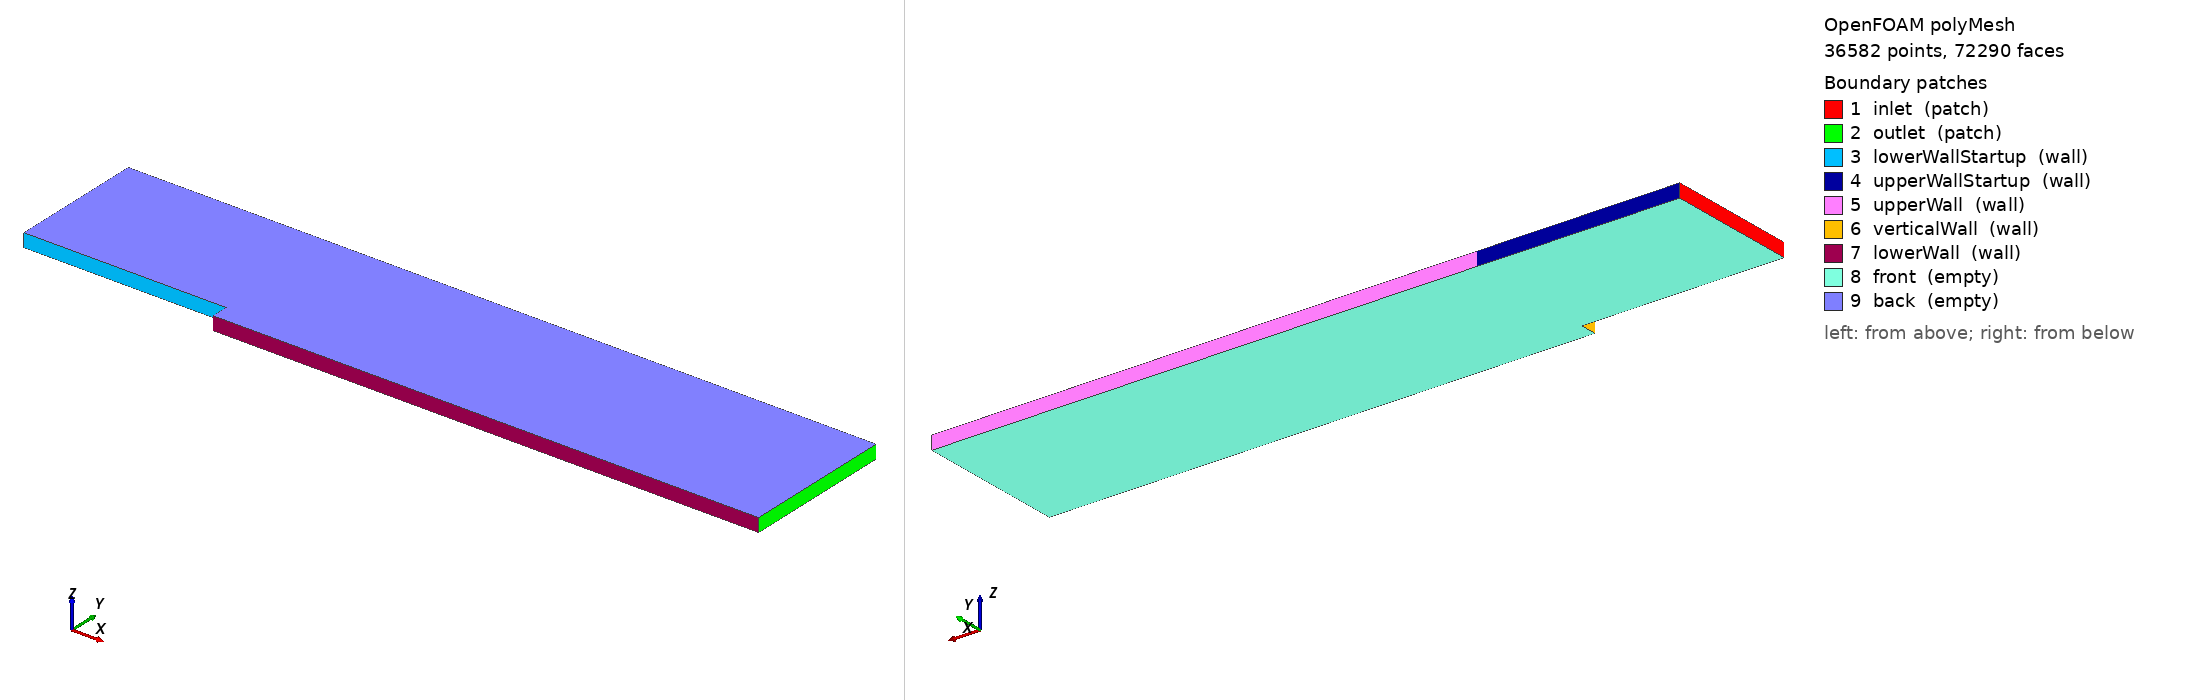

OpenFOAM case: the committed polyMesh, 36582 points, 72290 faces. Boundary patches (legend numbers): 1 inlet (patch), 2 outlet (patch), 3 lowerWallStartup (wall), 4 upperWallStartup (wall), 5 upperWall (wall), 6 verticalWall (wall), 7 lowerWall (wall), 8 front (empty), 9 back (empty). Left view from above one corner, right view from below the opposite corner. Boundary conditions: 7 field file(s) under 0/; 9 of 9 drawn patches have an entry in a shipped field file.

=== constant/polyMesh/boundary ===
/*--------------------------------*- C++ -*----------------------------------*\
| =========                 |                                                 |
| \\      /  F ield         | OpenFOAM: The Open Source CFD Toolbox           |
|  \\    /   O peration     | Version:  2412                                  |
|   \\  /    A nd           | Website:  www.openfoam.com                      |
|    \\/     M anipulation  |                                                 |
\*---------------------------------------------------------------------------*/
FoamFile
{
    version     2.0;
    format      ascii;
    arch        "LSB;label=32;scalar=64";
    class       polyBoundaryMesh;
    location    "constant/polyMesh";
    object      boundary;
}
// * * * * * * * * * * * * * * * * * * * * * * * * * * * * * * * * * * * * * //

9
(
    inlet
    {
        type            patch;
        nFaces          80;
        startFace       35710;
    }
    outlet
    {
        type            patch;
        nFaces          140;
        startFace       35790;
    }
    lowerWallStartup
    {
        type            wall;
        inGroups        1(wall);
        nFaces          50;
        startFace       35930;
    }
    upperWallStartup
    {
        type            wall;
        inGroups        1(wall);
        nFaces          50;
        startFace       35980;
    }
    upperWall
    {
        type            wall;
        inGroups        1(wall);
        nFaces          100;
        startFace       36030;
    }
    verticalWall
    {
        type            wall;
        inGroups        1(wall);
        nFaces          60;
        startFace       36130;
    }
    lowerWall
    {
        type            wall;
        inGroups        1(wall);
        nFaces          100;
        startFace       36190;
    }
    front
    {
        type            empty;
        inGroups        1(empty);
        nFaces          18000;
        startFace       36290;
    }
    back
    {
        type            empty;
        inGroups        1(empty);
        nFaces          18000;
        startFace       54290;
    }
)

// ************************************************************************* //


=== system/blockMeshDict ===
/*--------------------------------*- C++ -*----------------------------------*\
| =========                 |                                                 |
| \\      /  F ield         | OpenFOAM: The Open Source CFD Toolbox           |
|  \\    /   O peration     | Version:  v2412                                 |
|   \\  /    A nd           | Website:  www.openfoam.com                      |
|    \\/     M anipulation  |                                                 |
\*---------------------------------------------------------------------------*/
FoamFile
{
    version     2.0;
    format      ascii;
    class       dictionary;
    object      blockMeshDict;
}
// * * * * * * * * * * * * * * * * * * * * * * * * * * * * * * * * * * * * * //

scale   0.01;

vertices
(
    (-15.08   1.27   0) // 0
    (    0   1.27   0) // 1
    (    0   11.37   0) // 2
    (-15.08   11.37   0) // 3
    (-15.08   1.27   1) // 4
    (    0   1.27   1) // 5
    (    0   11.37   1) // 6
    (-15.08   11.37   1) // 7
    (   8   1.27   0) // 8
    (    8   11.37   0) // 9
    (    8   1.27   1) // 10
    ( 8   11.37   1) // 11
    ( 40.64   1.27   0) // 12
    ( 40.64   11.37   0) // 13
    ( 40.64   1.27   1) // 14
    ( 40.64   11.37   1) // 15
    (    0   0   0) // 16
    (    8   0   0) // 17
    (   0   0   1) // 18
    (    8   0   1) // 19
    (   40.64  0  0) // 20
    (   40.64  0  1) // 21
);


ySpacing ((0.3 0.47 250)(0.2 0.06 1)(0.3 0.47 0.004));
ySpacing2 ((0.75 0.3 1)(0.25 0.7 0.004));
yWall ((0.5 0.5 100)(0.5 0.5 0.03));

yLower1 ((0.4 0.7 50)(0.6 0.3 1));
yLower2 ((1 1 50));

//yUpper1 ((0.1 0.15 2)(0.75 0.35 4)(0.25 0.5 0.005));
yUpper1 ((0.1 0.2 2)(0.75 0.35 5)(0.25 0.45 0.005));

blocks
(
    hex (0 1 2 3 4 5 6 7)
    (50 80 1)
   
    simpleGrading (0.30 ((0.5 0.5 206.67754)(0.5 0.5 0.00484)) 1)

    hex (1 8 9 2 5 10 11 6)
    (60 80 1)
   
    simpleGrading (3.33 ((0.5 0.5 206.67754)(0.5 0.5 0.00484)) 1)

    hex (8 12 13 9 10 14 15 11)
    (40 80 1)
   
    simpleGrading (1.00 ((0.5 0.5 206.67754)(0.5 0.5 0.00484)) 1)

    hex (16 17 8 1 18 19 10 5)
    (60 60 1)
   
    simpleGrading (3.33 10 1)

    hex (17 20 12 8 19 21 14 10)
    (40 60 1)
   
    simpleGrading (1 10 1)

);

edges
(
);

boundary
(
    inlet
    {
        type patch;
        faces
        (
            (7 4 0 3)
        );
    }
    outlet
    {
        type patch;
        faces
        (
            (13 12 14 15)
            (12 20 21 14)
        );
    }
    lowerWallStartup
    {
        type wall;
        faces
        (
            (0 4 5 1)
        );
    }
    upperWallStartup
    {
        type wall;
        faces
        (
            (3 7 6 2)
        );
    }
    upperWall
    {
        type wall;
        faces
        (
            (2 6 11 9)
            (9 11 15 13)
        );
    }
    verticalWall
    {
        type wall;
        faces
        (
            (5 18 16 1)
        );
    }
    lowerWall
    {
        type wall;
        faces
        (
            (16 18 19 17)
            (17 19 21 20)
        );
    }
    front
    {
        type empty;
        faces
        (
            (0 1 2 3)
            (1 8 9 2)
            (8 12 13 9)
            (1 16 17 8)
            (17 20 12 8)
        );
    }
    back
    {
        type empty;
        faces
        (
            (4 5 6 7)
            (5 10 11 6)
            (10 14 15 11)
            (18 19 10 5)
            (19 21 14 10)
        );
    }
);

=== system/controlDict ===
/*--------------------------------*- C++ -*----------------------------------*\
| =========                 |                                                 |
| \\      /  F ield         | OpenFOAM: The Open Source CFD Toolbox           |
|  \\    /   O peration     | Version:  v2412                                 |
|   \\  /    A nd           | Website:  www.openfoam.com                      |
|    \\/     M anipulation  |                                                 |
\*---------------------------------------------------------------------------*/
FoamFile
{
    version     2.0;
    format      ascii;
    class       dictionary;
    object      controlDict;
}
// * * * * * * * * * * * * * * * * * * * * * * * * * * * * * * * * * * * * * //

application     simpleFoam;

startFrom       startTime;

startTime       0;

stopAt          endTime;

endTime         1500;

deltaT          1;

writeControl    timeStep;

writeInterval   100;

purgeWrite      1;

writeFormat     ascii;

writePrecision  6;

writeCompression off;

timeFormat      general;

timePrecision   6;

runTimeModifiable true;

functions
{
    #includeFunc "stressComponents"
    #includeFunc "pressureCoefficient"
    #includeFunc "sample"
    #includeFunc "sampleCp"
    #includeFunc "writeCellCentres"
    #includeFunc "wallShearStress"
    #includeFunc solverInfo
    #include "lineExtraction"

    yPlus
    {
        type            yPlus;
        libs            ("libfieldFunctionObjects.so");

        writeControl    writeTime;   // or runTime
        //writeInterval   1;          // write every iteration

        log             yes;
    }
}


// ************************************************************************* //


=== 0/U ===
/*--------------------------------*- C++ -*----------------------------------*\
| =========                 |                                                 |
| \\      /  F ield         | OpenFOAM: The Open Source CFD Toolbox           |
|  \\    /   O peration     | Version:  v2412                                 |
|   \\  /    A nd           | Website:  www.openfoam.com                      |
|    \\/     M anipulation  |                                                 |
\*---------------------------------------------------------------------------*/
FoamFile
{
    version     2.0;
    format      ascii;
    class       volVectorField;
    object      U;
}
// * * * * * * * * * * * * * * * * * * * * * * * * * * * * * * * * * * * * * //

dimensions      [0 1 -1 0 0 0 0];

internalField   uniform (1e-8 0 0);

boundaryField
{

inlet
{
    type            codedFixedValue;
    value           uniform (0 0 0);

    name            powerLawProfile;

    code
    #{
        const scalar Uinf = 44.2;     // reference velocity
        const scalar n = 7.0;         // 1/7th power law
        const scalar delta = 0.02;    // <-- THIS is what you'll tune

        const vectorField& Cf = patch().Cf();
        vectorField& field = *this;

        // --- detect wall position automatically
        scalar yWall = GREAT;
        forAll(Cf, i)
        {
            yWall = min(yWall, Cf[i].y());
        }

        forAll(Cf, i)
        {
            scalar y = Cf[i].y();
            scalar yLocal = y - yWall;

            if (yLocal <= 0)
            {
                field[i] = vector(0,0,0);
            }
            else if (yLocal >= delta)
            {
                field[i] = vector(Uinf, 0, 0);
            }
            else
            {
                scalar U = Uinf * pow(yLocal/delta, 1.0/n);
                field[i] = vector(U, 0, 0);
            }
        }
    #};
}
    outlet
    {
        type            zeroGradient;
    }

    "(upperWall|lowerWall|verticalWall|lowerWallStartup|upperWallStartup)"
    {
        type            noSlip;
    }

    "(front|back)"
    {
        type            empty;
    }
}


// ************************************************************************* //


=== 0/nut ===
/*--------------------------------*- C++ -*----------------------------------*\
| =========                 |                                                 |
| \\      /  F ield         | OpenFOAM: The Open Source CFD Toolbox           |
|  \\    /   O peration     | Version:  v2412                                 |
|   \\  /    A nd           | Website:  www.openfoam.com                      |
|    \\/     M anipulation  |                                                 |
\*---------------------------------------------------------------------------*/
FoamFile
{
    version     2.0;
    format      ascii;
    class       volScalarField;
    object      nut;
}
// * * * * * * * * * * * * * * * * * * * * * * * * * * * * * * * * * * * * * //

dimensions      [0 2 -1 0 0 0 0];

internalField   uniform 0;

boundaryField
{
    inlet
    {
        type            calculated;
        value           uniform 0;
    }

    outlet
    {
        type            calculated;
        value           uniform 0;
    }

   "(upperWall|lowerWall|verticalWall|lowerWallStartup|upperWallStartup)"
    {
        type            nutUBlendedWallFunction;
        value           uniform 0;
    }

    "(front|back)"
    {
        type            empty;
    }
}


// ************************************************************************* //


Also in the case, not shown: constant/polyMesh/faces (numeric list); constant/polyMesh/neighbour (numeric list); constant/polyMesh/owner (numeric list); constant/polyMesh/points (numeric list).
